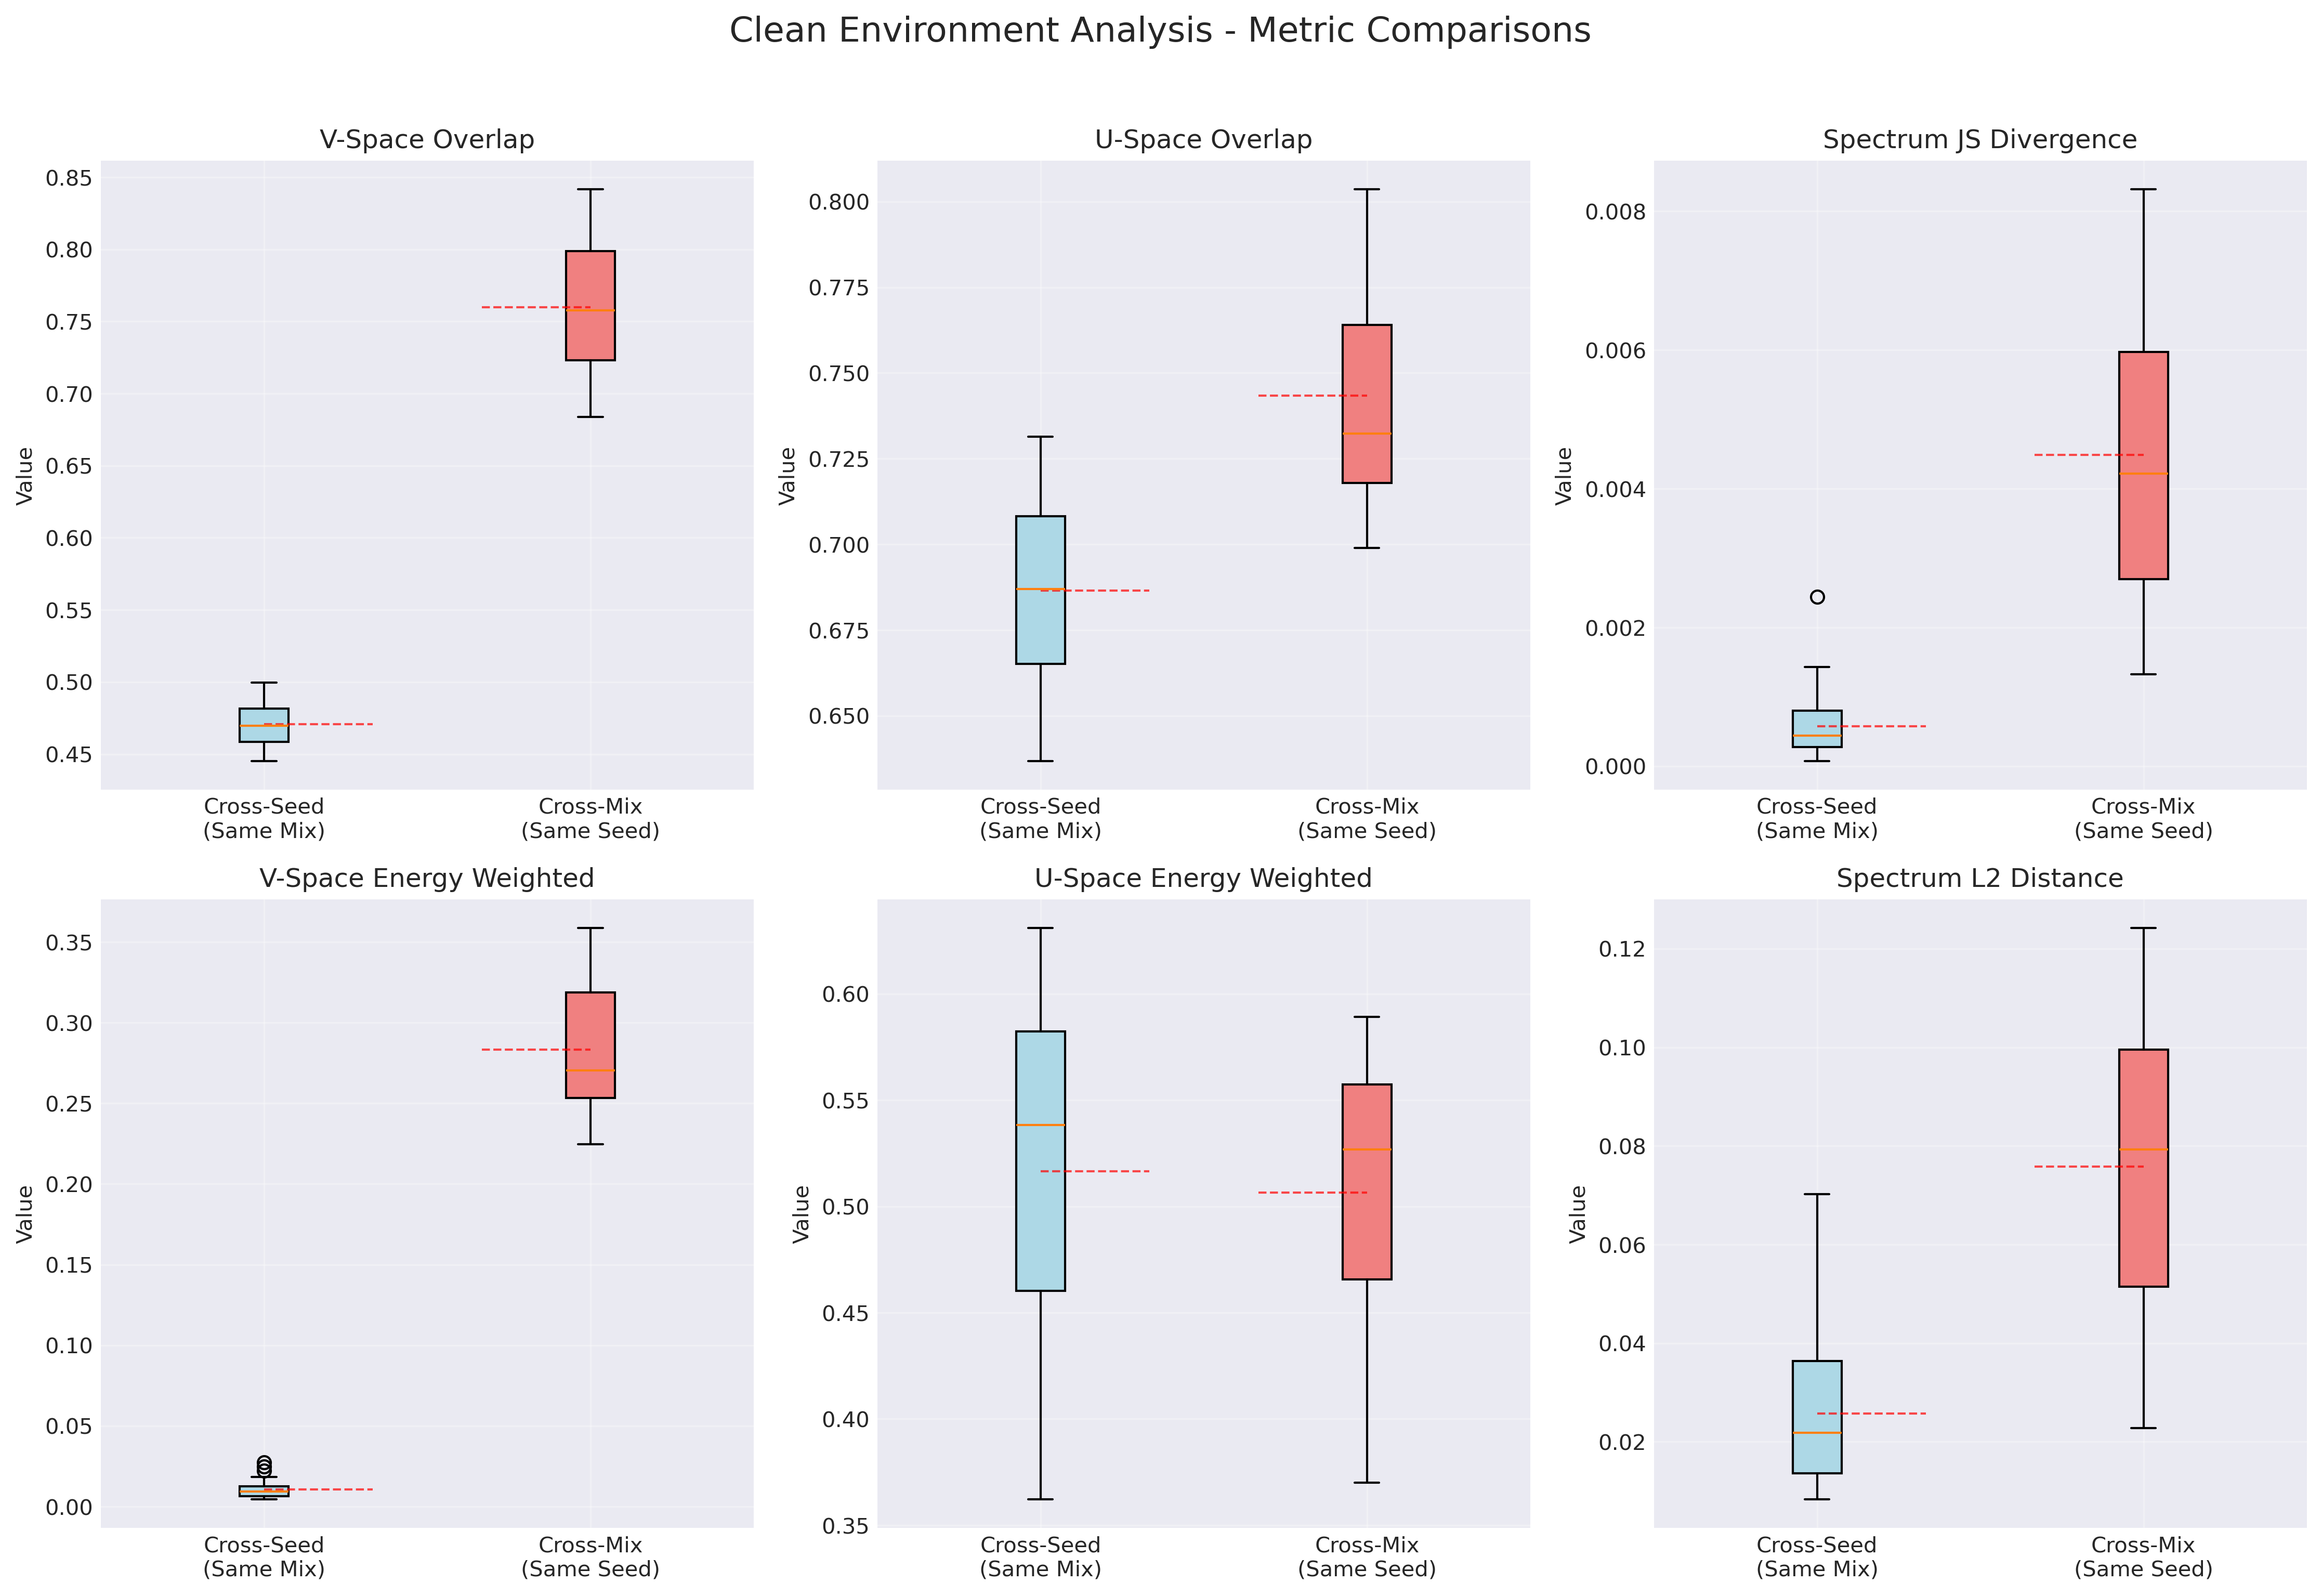

This chart was generated by the following Python code:
#!/usr/bin/env python3
"""
clean_environment_analysis.py

用于判定实验的"无菌环境"（Clean Environment）。

核心功能：
1. 计算累计能量阈值下的k值（k@90%, k@95%, k@97%）
2. 基于能量阈值的k计算子空间重合度
3. 计算能谱差异（JS散度）
4. 计算能量加权相似度
5. 综合判定随机种子是否会干扰mix差异的结论

判定标准：
- 跨种子（同配比）的方差应该小
- 跨配比（同种子）的差异应该大
- 这样才能证明随机种子不会混淆mix效应
"""

import os
import glob
import torch
import numpy as np
from scipy.linalg import svd
from scipy.spatial.distance import jensenshannon
from scipy.stats import entropy
import matplotlib.pyplot as plt
import seaborn as sns
from itertools import combinations
import pandas as pd

# ============ 配置参数 ============
SEEDS = [42, 123, 456]
RATIOS = [0, 20]
D_MODEL = 92
CHECK_ITERATIONS = [10000, 20000, 30000, 40000, 50000]  # 检查多个训练阶段
ENERGY_THRESHOLDS = [0.90, 0.95, 0.97]  # 能量累计阈值

# ============ 工具函数 ============

def get_checkpoint_path(d_model, ratio, seed, iteration):
    """获取检查点路径"""
    pattern = f"out_d{d_model}/composition_mix{ratio}_seed{seed}_*"
    dirs = sorted(glob.glob(pattern))
    if not dirs:
        return None
    latest_dir = dirs[-1]
    path = os.path.join(latest_dir, f'ckpt_mix{ratio}_seed{seed}_iter{iteration}.pt')
    if not os.path.exists(path):
        return None
    return path

def load_weight_matrix(d_model, ratio, seed, iteration):
    """加载权重矩阵"""
    path = get_checkpoint_path(d_model, ratio, seed, iteration)
    if path is None:
        return None
    try:
        checkpoint = torch.load(path, map_location='cpu')
        state_dict = checkpoint.get('model', checkpoint)
        W = state_dict['lm_head.weight'].float().numpy()
        del checkpoint, state_dict
        return W
    except Exception as e:
        print(f"[错误] 加载失败 {path}: {e}")
        return None

def compute_svd_with_energy(W):
    """计算SVD并返回奇异值和累计能量信息"""
    if W is None:
        return None
    U, S, Vt = svd(W, full_matrices=False)
    total_energy = np.sum(S**2)
    cumulative_energy = np.cumsum(S**2) / total_energy
    return {
        'U': U,
        'S': S,
        'Vt': Vt,
        'total_energy': total_energy,
        'cumulative_energy': cumulative_energy
    }

def find_k_for_energy_threshold(cumulative_energy, threshold):
    """找到累计能量达到阈值的最小k"""
    k = np.argmax(cumulative_energy >= threshold) + 1
    return min(k, len(cumulative_energy))

def compute_effective_rank(S):
    """计算有效秩"""
    S_positive = S[S > 1e-9]
    if len(S_positive) == 0:
        return 0
    p = S_positive**2 / np.sum(S_positive**2)
    H = -np.sum(p * np.log(p + 1e-10))
    return np.exp(H)

# ============ 核心分析函数 ============

def compute_subspace_overlap(svd1, svd2, k, space='V'):
    """
    计算子空间重合度 (basis-invariant)
    sim_proj = trace(P1 * P2) / k
    """
    if space == 'V':
        V1 = svd1['Vt'][:k, :].T
        V2 = svd2['Vt'][:k, :].T
    else:  # U space
        V1 = svd1['U'][:, :k]
        V2 = svd2['U'][:, :k]
    
    # 计算投影矩阵的迹
    overlap = V1.T @ V2
    singular_values = svd(overlap, compute_uv=False)
    sim_proj = np.mean(singular_values**2)  # 平均cos²
    return sim_proj

def compute_spectrum_difference(svd1, svd2, k):
    """
    计算能谱差异（JS散度）
    """
    # 归一化top-k奇异值为概率分布
    s1 = svd1['S'][:k]**2
    s2 = svd2['S'][:k]**2
    p1 = s1 / np.sum(s1)
    p2 = s2 / np.sum(s2)
    
    # JS散度
    js_div = jensenshannon(p1, p2)**2  # 平方使其在[0,1]范围
    
    # L2距离作为补充
    l2_dist = np.linalg.norm(p1 - p2)
    
    return {'js_divergence': js_div, 'l2_distance': l2_dist}

def compute_energy_weighted_similarity(svd1, svd2, k, space='V'):
    """
    计算能量加权相似度
    sim_E = Σ_i (σ1_i * σ2_i * |<v1_i, v2_i>|²) / sqrt(Σσ1² * Σσ2²)
    """
    if space == 'V':
        V1 = svd1['Vt'][:k, :].T
        V2 = svd2['Vt'][:k, :].T
    else:
        V1 = svd1['U'][:, :k]
        V2 = svd2['U'][:, :k]
    
    s1 = svd1['S'][:k]
    s2 = svd2['S'][:k]
    
    # 计算每对基向量的内积
    dot_products = np.abs(np.diag(V1.T @ V2))**2
    
    # 能量加权
    weighted_sim = np.sum(s1 * s2 * dot_products) / np.sqrt(np.sum(s1**2) * np.sum(s2**2))
    
    return weighted_sim

# ============ 主分析流程 ============

def analyze_clean_environment():
    """主分析函数"""
    
    print("="*80)
    print("          无菌环境（Clean Environment）综合分析")
    print("="*80)
    
    all_results = []
    
    for iteration in CHECK_ITERATIONS:
        print(f"\n{'='*70}")
        print(f"   分析迭代: {iteration}")
        print(f"{'='*70}")
        
        # 1. 加载所有模型并计算SVD
        svd_results = {}
        for ratio in RATIOS:
            for seed in SEEDS:
                print(f"加载模型: ratio={ratio}%, seed={seed}")
                W = load_weight_matrix(D_MODEL, ratio, seed, iteration)
                if W is not None:
                    svd_data = compute_svd_with_energy(W)
                    svd_results[f"r{ratio}_s{seed}"] = svd_data
                    
                    # 报告有效秩和能量阈值k
                    erank = compute_effective_rank(svd_data['S'])
                    print(f"  - 有效秩: {erank:.2f}")
                    for thresh in ENERGY_THRESHOLDS:
                        k_thresh = find_k_for_energy_threshold(svd_data['cumulative_energy'], thresh)
                        print(f"  - k@{int(thresh*100)}%能量: {k_thresh}")
        
        if len(svd_results) < len(RATIOS) * len(SEEDS):
            print("[警告] 部分模型加载失败，跳过此迭代")
            continue
        
        # 2. 使用95%能量阈值确定k
        print(f"\n确定分析用的k值（基于95%能量阈值）:")
        k_values = []
        for key, svd_data in svd_results.items():
            k_95 = find_k_for_energy_threshold(svd_data['cumulative_energy'], 0.95)
            k_values.append(k_95)
            print(f"  {key}: k@95% = {k_95}")
        
        # 使用所有模型的最小k@95%
        k_analysis = min(k_values)
        print(f"\n选定分析k值: {k_analysis} (所有模型的min(k@95%))")
        
        # 3. 计算跨种子（同配比）的指标
        print(f"\n{'='*50}")
        print(f"跨种子比较（同配比）:")
        print(f"{'='*50}")
        
        cross_seed_results = []
        for ratio in RATIOS:
            seed_pairs = list(combinations(SEEDS, 2))
            print(f"\n配比 {ratio}% - 比较 {len(seed_pairs)} 对种子:")
            
            for s1, s2 in seed_pairs:
                key1 = f"r{ratio}_s{s1}"
                key2 = f"r{ratio}_s{s2}"
                
                if key1 in svd_results and key2 in svd_results:
                    # 子空间重合度
                    v_overlap = compute_subspace_overlap(svd_results[key1], svd_results[key2], k_analysis, 'V')
                    u_overlap = compute_subspace_overlap(svd_results[key1], svd_results[key2], k_analysis, 'U')
                    
                    # 能谱差异
                    spectrum_diff = compute_spectrum_difference(svd_results[key1], svd_results[key2], k_analysis)
                    
                    # 能量加权相似度
                    v_weighted = compute_energy_weighted_similarity(svd_results[key1], svd_results[key2], k_analysis, 'V')
                    u_weighted = compute_energy_weighted_similarity(svd_results[key1], svd_results[key2], k_analysis, 'U')
                    
                    result = {
                        'type': 'cross_seed',
                        'ratio': ratio,
                        'seed1': s1,
                        'seed2': s2,
                        'iteration': iteration,
                        'k': k_analysis,
                        'v_overlap': v_overlap,
                        'u_overlap': u_overlap,
                        'js_divergence': spectrum_diff['js_divergence'],
                        'l2_distance': spectrum_diff['l2_distance'],
                        'v_weighted': v_weighted,
                        'u_weighted': u_weighted
                    }
                    cross_seed_results.append(result)
                    all_results.append(result)
                    
                    print(f"  Seed {s1} vs {s2}:")
                    print(f"    - V空间重合度: {v_overlap:.4f}")
                    print(f"    - U空间重合度: {u_overlap:.4f}")
                    print(f"    - 能谱JS散度: {spectrum_diff['js_divergence']:.4f}")
                    print(f"    - V能量加权: {v_weighted:.4f}")
        
        # 4. 计算跨配比（同种子）的指标
        print(f"\n{'='*50}")
        print(f"跨配比比较（同种子）:")
        print(f"{'='*50}")
        
        cross_ratio_results = []
        for seed in SEEDS:
            print(f"\n种子 {seed} - 比较 0% vs 20%:")
            
            key1 = f"r0_s{seed}"
            key2 = f"r20_s{seed}"
            
            if key1 in svd_results and key2 in svd_results:
                # 子空间重合度
                v_overlap = compute_subspace_overlap(svd_results[key1], svd_results[key2], k_analysis, 'V')
                u_overlap = compute_subspace_overlap(svd_results[key1], svd_results[key2], k_analysis, 'U')
                
                # 能谱差异
                spectrum_diff = compute_spectrum_difference(svd_results[key1], svd_results[key2], k_analysis)
                
                # 能量加权相似度
                v_weighted = compute_energy_weighted_similarity(svd_results[key1], svd_results[key2], k_analysis, 'V')
                u_weighted = compute_energy_weighted_similarity(svd_results[key1], svd_results[key2], k_analysis, 'U')
                
                result = {
                    'type': 'cross_ratio',
                    'seed': seed,
                    'ratio1': 0,
                    'ratio2': 20,
                    'iteration': iteration,
                    'k': k_analysis,
                    'v_overlap': v_overlap,
                    'u_overlap': u_overlap,
                    'js_divergence': spectrum_diff['js_divergence'],
                    'l2_distance': spectrum_diff['l2_distance'],
                    'v_weighted': v_weighted,
                    'u_weighted': u_weighted
                }
                cross_ratio_results.append(result)
                all_results.append(result)
                
                print(f"    - V空间重合度: {v_overlap:.4f}")
                print(f"    - U空间重合度: {u_overlap:.4f}")
                print(f"    - 能谱JS散度: {spectrum_diff['js_divergence']:.4f}")
                print(f"    - V能量加权: {v_weighted:.4f}")
        
        # 5. 统计分析
        print(f"\n{'='*50}")
        print(f"统计汇总 (迭代 {iteration}):")
        print(f"{'='*50}")
        
        # 跨种子统计
        if cross_seed_results:
            df_cs = pd.DataFrame(cross_seed_results)
            print("\n跨种子（同配比）统计:")
            for metric in ['v_overlap', 'u_overlap', 'js_divergence', 'v_weighted']:
                mean_val = df_cs[metric].mean()
                std_val = df_cs[metric].std()
                print(f"  {metric:15s}: {mean_val:.4f} ± {std_val:.4f}")
        
        # 跨配比统计
        if cross_ratio_results:
            df_cr = pd.DataFrame(cross_ratio_results)
            print("\n跨配比（同种子）统计:")
            for metric in ['v_overlap', 'u_overlap', 'js_divergence', 'v_weighted']:
                mean_val = df_cr[metric].mean()
                std_val = df_cr[metric].std()
                print(f"  {metric:15s}: {mean_val:.4f} ± {std_val:.4f}")
    
    # 6. 最终判定
    print(f"\n{'='*80}")
    print(f"             无菌环境判定结果")
    print(f"{'='*80}")
    
    df_all = pd.DataFrame(all_results)
    
    # 分别计算跨种子和跨配比的统计
    df_cross_seed = df_all[df_all['type'] == 'cross_seed']
    df_cross_ratio = df_all[df_all['type'] == 'cross_ratio']
    
    print("\n关键指标对比:")
    print("-"*60)
    print(f"{'指标':<20} | {'跨种子(同配比)':<20} | {'跨配比(同种子)':<20}")
    print("-"*60)
    
    for metric in ['v_overlap', 'js_divergence', 'v_weighted']:
        cs_mean = df_cross_seed[metric].mean()
        cs_std = df_cross_seed[metric].std()
        cr_mean = df_cross_ratio[metric].mean()
        cr_std = df_cross_ratio[metric].std()
        
        metric_display = {
            'v_overlap': 'V空间重合度',
            'js_divergence': '能谱JS散度',
            'v_weighted': 'V能量加权相似度'
        }[metric]
        
        print(f"{metric_display:<20} | {cs_mean:.3f}±{cs_std:.3f}        | {cr_mean:.3f}±{cr_std:.3f}")
    
    # 判定逻辑
    print("\n" + "="*60)
    print("判定结论:")
    print("="*60)
    
    # V空间重合度判定
    v_cs_mean = df_cross_seed['v_overlap'].mean()
    v_cr_mean = df_cross_ratio['v_overlap'].mean()
    v_ratio = v_cr_mean / v_cs_mean if v_cs_mean > 0 else 0
    
    # 能谱差异判定
    js_cs_mean = df_cross_seed['js_divergence'].mean()
    js_cr_mean = df_cross_ratio['js_divergence'].mean()
    js_ratio = js_cr_mean / js_cs_mean if js_cs_mean > 0 else 0
    
    # 能量加权判定
    vw_cs_mean = df_cross_seed['v_weighted'].mean()
    vw_cr_mean = df_cross_ratio['v_weighted'].mean()
    vw_ratio = vw_cr_mean / vw_cs_mean if vw_cs_mean > 0 else 0
    
    clean_checks = []
    
    # 检查1: V空间几何
    if v_ratio > 1.1:  # 跨配比重合度比跨种子高10%以上
        clean_checks.append("✓ V空间几何: 跨配比差异小于跨种子差异（比率{:.2f}）".format(v_ratio))
    else:
        clean_checks.append("✗ V空间几何: 跨种子差异过大（比率{:.2f}）".format(v_ratio))
    
    # 检查2: 能谱差异
    if js_ratio > 1.5:  # 跨配比JS散度比跨种子大50%以上
        clean_checks.append("✓ 能谱差异: 跨配比差异显著大于跨种子（比率{:.2f}）".format(js_ratio))
    else:
        clean_checks.append("✗ 能谱差异: 差异区分度不足（比率{:.2f}）".format(js_ratio))
    
    # 检查3: 能量加权相似度
    if vw_ratio > 0.9 and vw_ratio < 1.2:  # 比较稳定
        clean_checks.append("✓ 能量加权: 稳定性良好（比率{:.2f}）".format(vw_ratio))
    else:
        clean_checks.append("△ 能量加权: 稳定性一般（比率{:.2f}）".format(vw_ratio))
    
    for check in clean_checks:
        print(f"  {check}")
    
    # 总体判定
    passed_checks = sum(1 for c in clean_checks if c.startswith("✓"))
    
    print("\n" + "="*60)
    if passed_checks >= 2:
        print("🎉 判定: 实验环境基本满足'无菌'条件")
        print("   种子效应不会干扰mix差异的结论")
    else:
        print("⚠️  判定: 实验环境未完全达到'无菌'标准")
        print("   建议增加更多种子或调整实验设计")
    print("="*60)
    
    # 7. 生成可视化
    generate_visualizations(df_all)
    
    return df_all

def generate_visualizations(df):
    """生成可视化图表"""
    
    print("\n生成可视化图表...")
    
    # 设置样式
    plt.style.use('seaborn-v0_8-darkgrid')
    fig, axes = plt.subplots(2, 3, figsize=(15, 10))
    
    # 准备数据
    df_cs = df[df['type'] == 'cross_seed']
    df_cr = df[df['type'] == 'cross_ratio']
    
    metrics = ['v_overlap', 'u_overlap', 'js_divergence', 'v_weighted', 'u_weighted', 'l2_distance']
    titles = ['V-Space Overlap', 'U-Space Overlap', 'Spectrum JS Divergence', 
              'V-Space Energy Weighted', 'U-Space Energy Weighted', 'Spectrum L2 Distance']
    
    for idx, (metric, title) in enumerate(zip(metrics, titles)):
        ax = axes[idx // 3, idx % 3]
        
        # 准备箱线图数据
        data_to_plot = []
        labels = []
        
        if not df_cs.empty:
            data_to_plot.append(df_cs[metric].values)
            labels.append('Cross-Seed\n(Same Mix)')
        
        if not df_cr.empty:
            data_to_plot.append(df_cr[metric].values)
            labels.append('Cross-Mix\n(Same Seed)')
        
        # 绘制箱线图
        bp = ax.boxplot(data_to_plot, labels=labels, patch_artist=True)
        
        # 设置颜色
        colors = ['lightblue', 'lightcoral']
        for patch, color in zip(bp['boxes'], colors):
            patch.set_facecolor(color)
        
        # 添加均值线
        for i, data in enumerate(data_to_plot):
            ax.axhline(y=np.mean(data), xmin=(i+0.75)/(len(data_to_plot)+1), 
                      xmax=(i+1.25)/(len(data_to_plot)+1), 
                      color='red', linestyle='--', linewidth=1, alpha=0.7)
        
        ax.set_title(title)
        ax.set_ylabel('Value')
        ax.grid(True, alpha=0.3)
    
    plt.suptitle('Clean Environment Analysis - Metric Comparisons', fontsize=16, y=1.02)
    plt.tight_layout()
    plt.savefig('clean_environment_analysis.png', dpi=300, bbox_inches='tight')
    print("图表已保存: clean_environment_analysis.png")
    plt.show()
    
    # 生成热力图
    fig, axes = plt.subplots(1, 2, figsize=(12, 5))
    
    # 跨种子相似度矩阵
    if not df_cs.empty:
        pivot_cs = df_cs.pivot_table(values='v_overlap', index='seed1', columns='seed2', aggfunc='mean')
        sns.heatmap(pivot_cs, annot=True, fmt='.3f', cmap='YlOrRd', ax=axes[0], vmin=0, vmax=1)
        axes[0].set_title('Cross-Seed V-Space Overlap (Same Mix)')
    
    # 跨配比对比
    if not df_cr.empty:
        cr_matrix = df_cr[['v_overlap', 'js_divergence', 'v_weighted']].mean().values.reshape(1, -1)
        sns.heatmap(cr_matrix, annot=True, fmt='.3f', cmap='YlOrRd', ax=axes[1], 
                   xticklabels=['V-Overlap', 'JS-Div', 'V-Weighted'],
                   yticklabels=['0% vs 20%'])
        axes[1].set_title('Cross-Mix Metrics (Same Seed)')
    
    plt.tight_layout()
    plt.savefig('clean_environment_heatmap.png', dpi=300)
    print("热力图已保存: clean_environment_heatmap.png")
    plt.show()

# ============ 主程序 ============

if __name__ == "__main__":
    import argparse
    
    parser = argparse.ArgumentParser(
        description="无菌环境(Clean Environment)综合分析工具",
        formatter_class=argparse.RawTextHelpFormatter
    )
    
    parser.add_argument(
        '--iterations', 
        nargs='+', 
        type=int,
        default=CHECK_ITERATIONS,
        help='要检查的迭代次数列表 (默认: {})'.format(CHECK_ITERATIONS)
    )
    
    parser.add_argument(
        '--seeds',
        nargs='+',
        type=int,
        default=SEEDS,
        help='要分析的随机种子列表 (默认: {})'.format(SEEDS)
    )
    
    parser.add_argument(
        '--save-csv',
        action='store_true',
        help='是否保存详细结果到CSV文件'
    )
    
    args = parser.parse_args()
    
    # 更新全局配置
    if args.iterations:
        CHECK_ITERATIONS = args.iterations
    if args.seeds:
        SEEDS = args.seeds
    
    print("配置信息:")
    print(f"  - 模型维度: {D_MODEL}")
    print(f"  - 混合比例: {RATIOS}%")
    print(f"  - 随机种子: {SEEDS}")
    print(f"  - 检查迭代: {CHECK_ITERATIONS}")
    print(f"  - 能量阈值: {[f'{int(t*100)}%' for t in ENERGY_THRESHOLDS]}")
    print()
    
    # 运行分析
    results_df = analyze_clean_environment()
    
    # 保存结果
    if args.save_csv and results_df is not None:
        csv_filename = 'clean_environment_results.csv'
        results_df.to_csv(csv_filename, index=False)
        print(f"\n详细结果已保存到: {csv_filename}")
    
    print("\n分析完成！")
